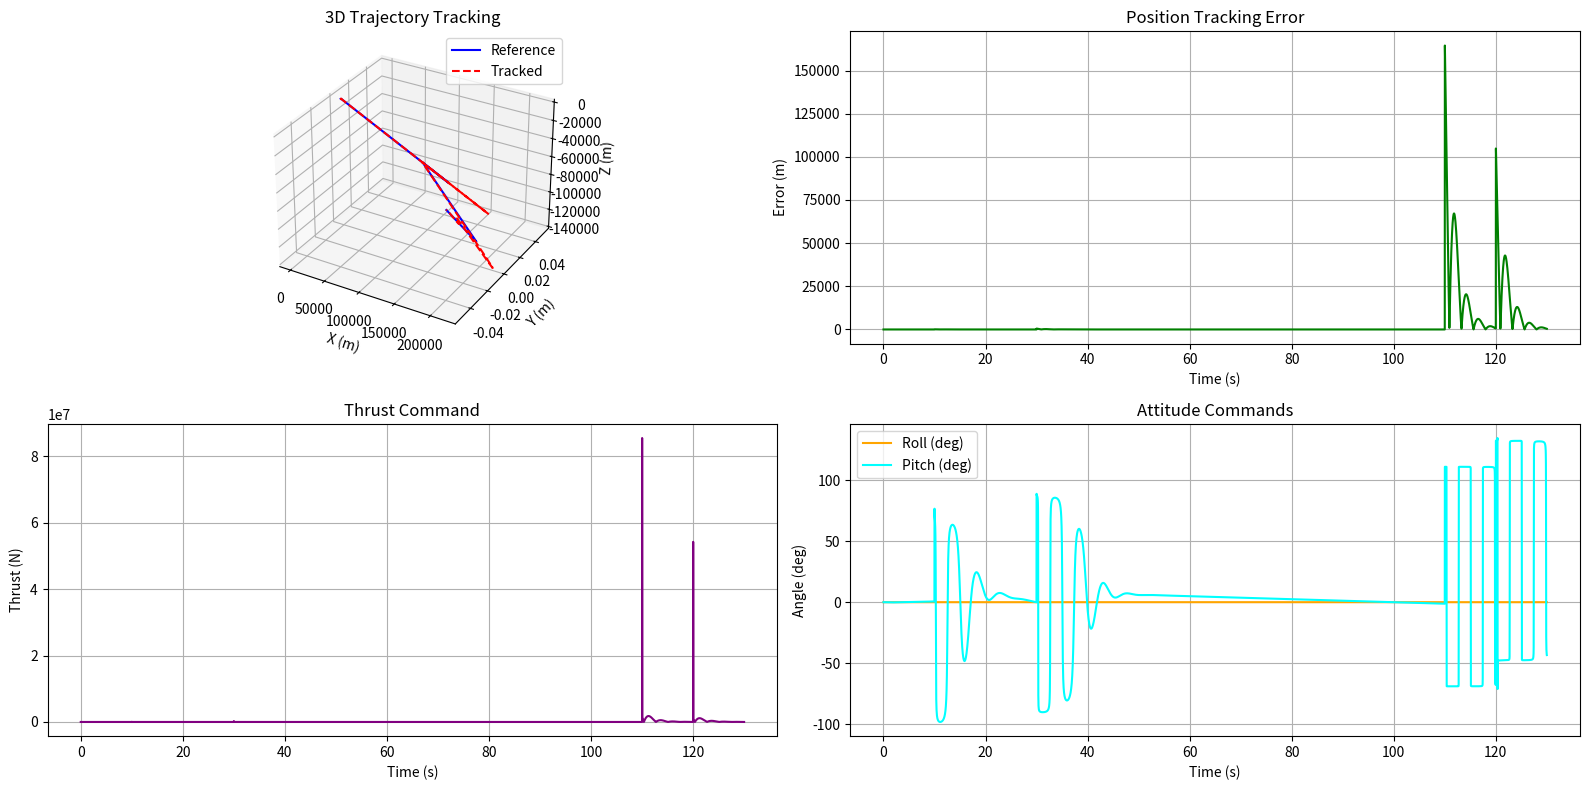

Here is the Python script that generated this plot:
import numpy as np
import matplotlib.pyplot as plt

# ------------------------
# Trajectory Planner (same as before)
# ------------------------

def compute_continuous_velocities(waypoints, segment_times):
    n = len(waypoints) - 1
    dt = np.array(segment_times)
    pos = np.array([waypoints[i] for i in range(len(waypoints))])
    velocities = np.zeros_like(pos)
    for dim in range(3):
        A = np.zeros((n+1, n+1))
        d = np.zeros(n+1)
        A[0,0] = 1; A[n,n] = 1
        d[0] = 0; d[n] = 0
        for i in range(1, n):
            A[i, i-1] = dt[i-1]
            A[i, i]   = 2 * (dt[i-1] + dt[i])
            A[i, i+1] = dt[i]
            d[i] = 3 * ((pos[i+1,dim] - pos[i,dim]) / dt[i] -
                        (pos[i,dim] - pos[i-1,dim]) / dt[i-1])
        v = np.linalg.solve(A, d)
        velocities[:,dim] = v
    return velocities

def cubic_poly_coeffs(p0, pf, v0, vf, t0, tf):
    A = np.array([
        [1, t0, t0**2, t0**3],
        [0, 1, 2*t0, 3*t0**2],
        [1, tf, tf**2, tf**3],
        [0, 1, 2*tf, 3*tf**2]
    ])
    b = np.array([p0, v0, pf, vf])
    return np.linalg.solve(A, b)

def build_trajectory_with_velocity_continuity(waypoints, segment_times, velocities):
    traj_coeffs = {'x':[], 'y':[], 'z':[]}
    t0 = 0
    for i, dt in enumerate(segment_times):
        tf = t0 + dt
        p0, pf = waypoints[i], waypoints[i+1]
        v0, vf = velocities[i], velocities[i+1]
        traj_coeffs['x'].append(cubic_poly_coeffs(p0[0], pf[0], v0[0], vf[0], t0, tf))
        traj_coeffs['y'].append(cubic_poly_coeffs(p0[1], pf[1], v0[1], vf[1], t0, tf))
        traj_coeffs['z'].append(cubic_poly_coeffs(p0[2], pf[2], v0[2], vf[2], t0, tf))
        t0 = tf
    return traj_coeffs

def eval_poly(coeffs, t):
    a0, a1, a2, a3 = coeffs
    return a0 + a1*t + a2*t**2 + a3*t**3

def eval_poly_derivative(coeffs, t):
    a0, a1, a2, a3 = coeffs
    return a1 + 2*a2*t + 3*a3*t**2

def eval_poly_second_derivative(coeffs, t):
    a0, a1, a2, a3 = coeffs
    return 2*a2 + 6*a3*t

def get_segment_index(segment_times, t):
    time_accum = 0
    for i, dt in enumerate(segment_times):
        if time_accum <= t <= time_accum + dt:
            return i, t - time_accum
        time_accum += dt
    return len(segment_times) - 1, segment_times[-1]

def get_position(traj_coeffs, segment_times, t):
    i, t_seg = get_segment_index(segment_times, t)
    return np.array([eval_poly(traj_coeffs['x'][i], t_seg),
                     eval_poly(traj_coeffs['y'][i], t_seg),
                     eval_poly(traj_coeffs['z'][i], t_seg)])

def get_velocity(traj_coeffs, segment_times, t):
    i, t_seg = get_segment_index(segment_times, t)
    return np.array([eval_poly_derivative(traj_coeffs['x'][i], t_seg),
                     eval_poly_derivative(traj_coeffs['y'][i], t_seg),
                     eval_poly_derivative(traj_coeffs['z'][i], t_seg)])

# ------------------------
# PID Controller
# ------------------------

class PIDController:
    def __init__(self, kp, ki, kd, dt, integral_limit=5.0):
        self.kp, self.ki, self.kd, self.dt = kp, ki, kd, dt
        self.integral = np.zeros(3)
        self.prev_error = np.zeros(3)
        self.integral_limit = integral_limit

    def update(self, error):
        self.integral += error * self.dt
        self.integral = np.clip(self.integral, -self.integral_limit, self.integral_limit)
        derivative = (error - self.prev_error) / self.dt
        output = self.kp*error + self.ki*self.integral + self.kd*derivative
        self.prev_error = error
        return output

# ------------------------
# Attitude + Thrust Mapping
# ------------------------

def accel_to_attitude(acc_cmd, mass=10.0, g=9.81, yaw=0.0):
    """
    Convert desired acceleration into thrust and roll/pitch angles.
    """
    acc_total = acc_cmd + np.array([0, 0, g])
    thrust_mag = mass * np.linalg.norm(acc_total)

    # Normalize thrust vector
    T_norm = acc_total / np.linalg.norm(acc_total)

    # Desired pitch and roll from thrust direction
    theta = np.arctan2(T_norm[0], T_norm[2])   # pitch from x/z
    phi   = np.arcsin(-T_norm[1])              # roll from y
    psi   = yaw  # fixed yaw

    return thrust_mag, phi, theta, psi

# ------------------------
# Simulation
# ------------------------

def simulate_tracking(traj_coeffs, segment_times, total_time, dt):
    controller = PIDController(kp=2.0, ki=0.05, kd=1.0, dt=dt)
    steps = int(total_time / dt)
    times = np.linspace(0, total_time, steps)

    pos = np.array([0., 0., 0.])
    vel = np.array([0., 0., 0.])
    mass = 10.0

    pos_log, ref_log, err_log, thrust_log, roll_log, pitch_log = [], [], [], [], [], []

    for t in times:
        pos_ref = get_position(traj_coeffs, segment_times, t)
        error = pos_ref - pos

        acc_cmd = controller.update(error)
        thrust, phi, theta, psi = accel_to_attitude(acc_cmd, mass)

        # Integrate dynamics (simplified point-mass model)
        vel += (acc_cmd) * dt
        pos += vel * dt

        pos_log.append(pos.copy())
        ref_log.append(pos_ref.copy())
        err_log.append(np.linalg.norm(error))
        thrust_log.append(thrust)
        roll_log.append(np.degrees(phi))
        pitch_log.append(np.degrees(theta))

    return times, np.array(pos_log), np.array(ref_log), np.array(err_log), thrust_log, roll_log, pitch_log

# ------------------------
# Main
# ------------------------

def main():
    waypoints = {
        0: np.array([0.0,   0.0,  0.0]),   # Takeoff start
        1: np.array([0.0,   0.0, 30.0]),   # Climb to 50m
        2: np.array([100.0, 0.0, 50.0]),   # Transition
        3: np.array([1000.0,0.0, 50.0]),   # Cruise
        4: np.array([1050.0,0.0, 30.0]),   # Cruise
        5: np.array([1100.0,0.0,  0.0])    # Landing
    }
    segment_times = [10, 20, 80, 10, 10]

    velocities = compute_continuous_velocities(waypoints, segment_times)
    traj_coeffs = build_trajectory_with_velocity_continuity(waypoints, segment_times, velocities)
    total_time = sum(segment_times)
    dt = 0.02  # 50 Hz

    times, pos_log, ref_log, err_log, thrust_log, roll_log, pitch_log = simulate_tracking(traj_coeffs, segment_times, total_time, dt)

    # Plots
    fig = plt.figure(figsize=(16,8))
    ax1 = fig.add_subplot(221, projection='3d')
    ax1.plot(ref_log[:,0], ref_log[:,1], ref_log[:,2], label='Reference', color='blue')
    ax1.plot(pos_log[:,0], pos_log[:,1], pos_log[:,2], '--', label='Tracked', color='red')
    ax1.set_xlabel('X (m)'); ax1.set_ylabel('Y (m)'); ax1.set_zlabel('Z (m)')
    ax1.set_title('3D Trajectory Tracking'); ax1.legend(); ax1.grid(True)

    ax2 = fig.add_subplot(222)
    ax2.plot(times, err_log, color='green')
    ax2.set_xlabel('Time (s)'); ax2.set_ylabel('Error (m)')
    ax2.set_title('Position Tracking Error'); ax2.grid(True)

    ax3 = fig.add_subplot(223)
    ax3.plot(times, thrust_log, color='purple')
    ax3.set_xlabel('Time (s)'); ax3.set_ylabel('Thrust (N)')
    ax3.set_title('Thrust Command'); ax3.grid(True)

    ax4 = fig.add_subplot(224)
    ax4.plot(times, roll_log, label='Roll (deg)', color='orange')
    ax4.plot(times, pitch_log, label='Pitch (deg)', color='cyan')
    ax4.set_xlabel('Time (s)'); ax4.set_ylabel('Angle (deg)')
    ax4.set_title('Attitude Commands'); ax4.legend(); ax4.grid(True)

    plt.tight_layout()
    plt.show()

if __name__ == "__main__":
    main()
